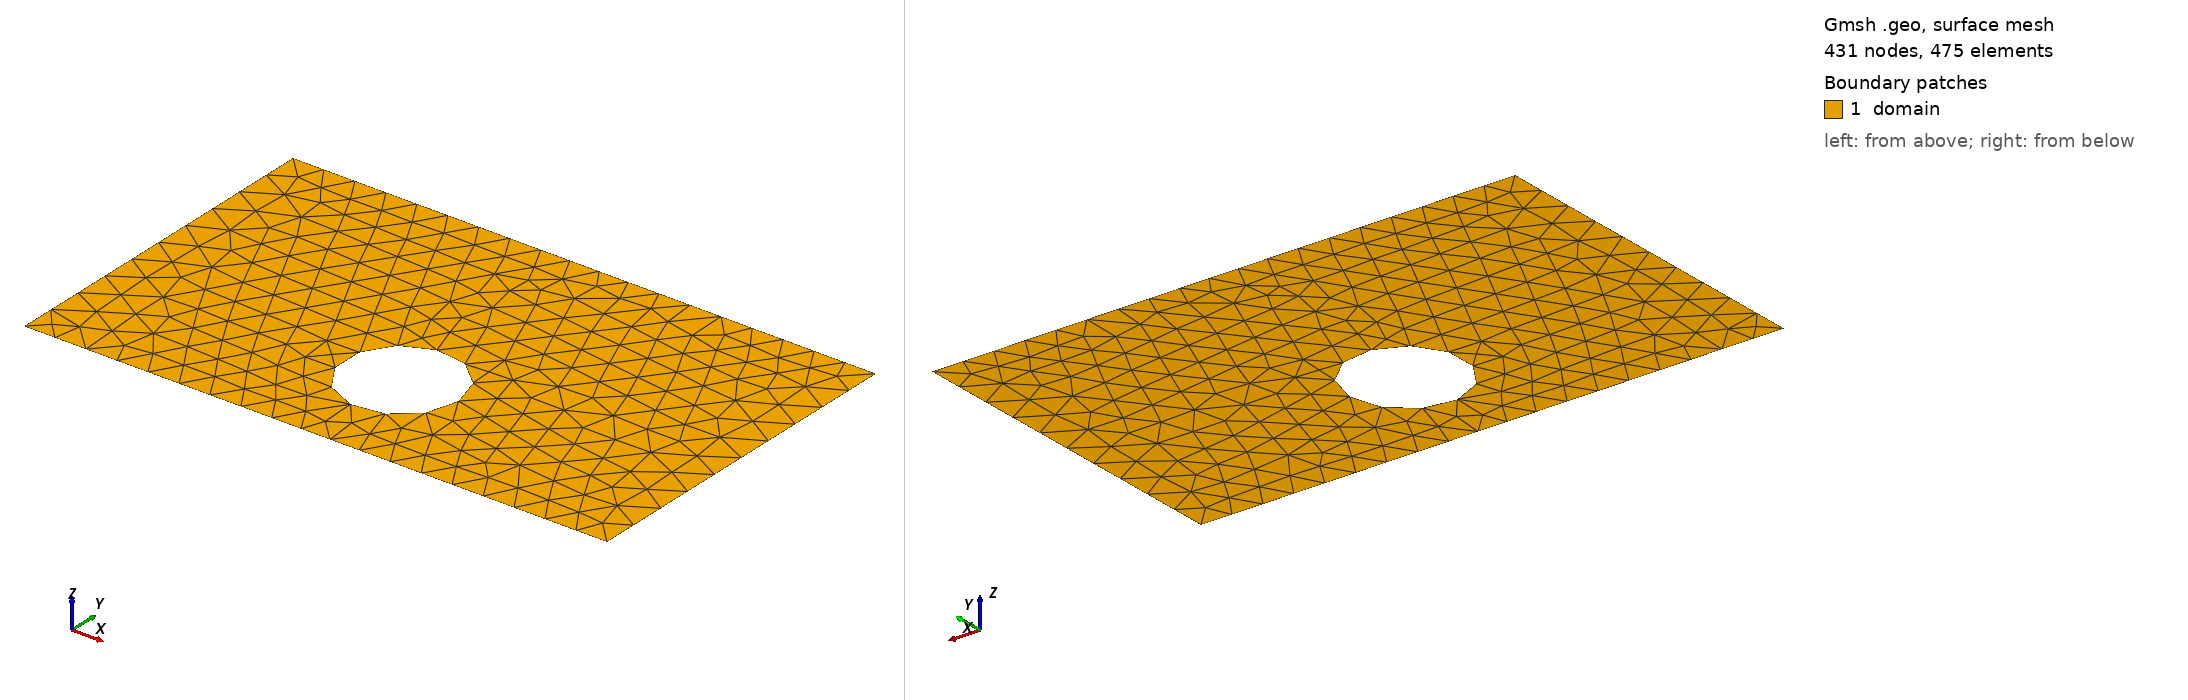

Gmsh geometry script, surface-meshed: 431 nodes, 475 surface elements. Boundary patches (legend numbers): 1 domain. Left view from above one corner, right view from below the opposite corner. Legend entries are the model's physical surfaces. The drawing asked Gmsh for element sizes between 1% and 20% of the model's largest extent; the script's own settings can give other sizes.

=== shape_16.geo (drawn) ===
SetFactory("OpenCASCADE");
lc = 0.060000;

Point(1) = {0.0000000000, -0.3000000000, 0, lc};
Point(2) = {0.4250000000, -0.3000000000, 0, lc};
Point(3) = {0.5750000000, -0.3000000000, 0, lc};
Point(4) = {1.0000000000, -0.3000000000, 0, lc};
Point(5) = {1.0000000000, 0.3000000000, 0, lc};
Point(6) = {0.5750000000, 0.3000000000, 0, lc};
Point(7) = {0.4250000000, 0.3000000000, 0, lc};
Point(8) = {0.0000000000, 0.3000000000, 0, lc};
Line(1) = {1, 2};
Line(2) = {2, 3};
Line(3) = {3, 4};
Line(4) = {4, 5};
Line(5) = {5, 6};
Line(6) = {6, 7};
Line(7) = {7, 8};
Line(8) = {8, 1};
Curve Loop(1) = {1, 2, 3, 4, 5, 6, 7, 8};
Point(9) = {0.5971138123, -0.1075136727, 0, lc};
Point(10) = {0.5970389410, -0.1037010024, 0, lc};
Point(11) = {0.5968144428, -0.0998942109, 0, lc};
Point(12) = {0.5964406637, -0.0960991680, 0, lc};
Point(13) = {0.5959181801, -0.0923217255, 0, lc};
Point(14) = {0.5952477976, -0.0885677078, 0, lc};
Point(15) = {0.5944305499, -0.0848429035, 0, lc};
Point(16) = {0.5934676972, -0.0811530559, 0, lc};
Point(17) = {0.5923607240, -0.0775038544, 0, lc};
Point(18) = {0.5911113373, -0.0739009258, 0, lc};
Point(19) = {0.5897214635, -0.0703498257, 0, lc};
Point(20) = {0.5881932457, -0.0668560296, 0, lc};
Point(21) = {0.5865290403, -0.0634249246, 0, lc};
Point(22) = {0.5847314134, -0.0600618012, 0, lc};
Point(23) = {0.5828031369, -0.0567718452, 0, lc};
Point(24) = {0.5807471838, -0.0535601294, 0, lc};
Point(25) = {0.5785667245, -0.0504316061, 0, lc};
Point(26) = {0.5762651210, -0.0473910992, 0, lc};
Point(27) = {0.5738459222, -0.0444432969, 0, lc};
Point(28) = {0.5713128583, -0.0415927446, 0, lc};
Point(29) = {0.5686698352, -0.0388438375, 0, lc};
Point(30) = {0.5659209282, -0.0362008144, 0, lc};
Point(31) = {0.5630703758, -0.0336677506, 0, lc};
Point(32) = {0.5601225736, -0.0312485517, 0, lc};
Point(33) = {0.5570820666, -0.0289469482, 0, lc};
Point(34) = {0.5539535433, -0.0267664889, 0, lc};
Point(35) = {0.5507418275, -0.0247105359, 0, lc};
Point(36) = {0.5474518715, -0.0227822593, 0, lc};
Point(37) = {0.5440887482, -0.0209846324, 0, lc};
Point(38) = {0.5406576432, -0.0193204270, 0, lc};
Point(39) = {0.5371638470, -0.0177922093, 0, lc};
Point(40) = {0.5336127469, -0.0164023355, 0, lc};
Point(41) = {0.5300098184, -0.0151529488, 0, lc};
Point(42) = {0.5263606169, -0.0140459756, 0, lc};
Point(43) = {0.5226707692, -0.0130831228, 0, lc};
Point(44) = {0.5189459649, -0.0122658751, 0, lc};
Point(45) = {0.5151919473, -0.0115954927, 0, lc};
Point(46) = {0.5114145048, -0.0110730090, 0, lc};
Point(47) = {0.5076194619, -0.0106992299, 0, lc};
Point(48) = {0.5038126704, -0.0104747317, 0, lc};
Point(49) = {0.5000000000, -0.0103998605, 0, lc};
Point(50) = {0.4961873296, -0.0104747317, 0, lc};
Point(51) = {0.4923805381, -0.0106992299, 0, lc};
Point(52) = {0.4885854952, -0.0110730090, 0, lc};
Point(53) = {0.4848080527, -0.0115954927, 0, lc};
Point(54) = {0.4810540351, -0.0122658751, 0, lc};
Point(55) = {0.4773292308, -0.0130831228, 0, lc};
Point(56) = {0.4736393831, -0.0140459756, 0, lc};
Point(57) = {0.4699901816, -0.0151529488, 0, lc};
Point(58) = {0.4663872531, -0.0164023355, 0, lc};
Point(59) = {0.4628361530, -0.0177922093, 0, lc};
Point(60) = {0.4593423568, -0.0193204270, 0, lc};
Point(61) = {0.4559112518, -0.0209846324, 0, lc};
Point(62) = {0.4525481285, -0.0227822593, 0, lc};
Point(63) = {0.4492581725, -0.0247105359, 0, lc};
Point(64) = {0.4460464567, -0.0267664889, 0, lc};
Point(65) = {0.4429179334, -0.0289469482, 0, lc};
Point(66) = {0.4398774264, -0.0312485517, 0, lc};
Point(67) = {0.4369296242, -0.0336677506, 0, lc};
Point(68) = {0.4340790718, -0.0362008144, 0, lc};
Point(69) = {0.4313301648, -0.0388438375, 0, lc};
Point(70) = {0.4286871417, -0.0415927446, 0, lc};
Point(71) = {0.4261540778, -0.0444432969, 0, lc};
Point(72) = {0.4237348790, -0.0473910992, 0, lc};
Point(73) = {0.4214332755, -0.0504316061, 0, lc};
Point(74) = {0.4192528162, -0.0535601294, 0, lc};
Point(75) = {0.4171968631, -0.0567718452, 0, lc};
Point(76) = {0.4152685866, -0.0600618012, 0, lc};
Point(77) = {0.4134709597, -0.0634249246, 0, lc};
Point(78) = {0.4118067543, -0.0668560296, 0, lc};
Point(79) = {0.4102785365, -0.0703498257, 0, lc};
Point(80) = {0.4088886627, -0.0739009258, 0, lc};
Point(81) = {0.4076392760, -0.0775038544, 0, lc};
Point(82) = {0.4065323028, -0.0811530559, 0, lc};
Point(83) = {0.4055694501, -0.0848429035, 0, lc};
Point(84) = {0.4047522024, -0.0885677078, 0, lc};
Point(85) = {0.4040818199, -0.0923217255, 0, lc};
Point(86) = {0.4035593363, -0.0960991680, 0, lc};
Point(87) = {0.4031855572, -0.0998942109, 0, lc};
Point(88) = {0.4029610590, -0.1037010024, 0, lc};
Point(89) = {0.4028861877, -0.1075136727, 0, lc};
Point(90) = {0.4029610590, -0.1113263431, 0, lc};
Point(91) = {0.4031855572, -0.1151331346, 0, lc};
Point(92) = {0.4035593363, -0.1189281775, 0, lc};
Point(93) = {0.4040818199, -0.1227056200, 0, lc};
Point(94) = {0.4047522024, -0.1264596377, 0, lc};
Point(95) = {0.4055694501, -0.1301844420, 0, lc};
Point(96) = {0.4065323028, -0.1338742896, 0, lc};
Point(97) = {0.4076392760, -0.1375234911, 0, lc};
Point(98) = {0.4088886627, -0.1411264196, 0, lc};
Point(99) = {0.4102785365, -0.1446775198, 0, lc};
Point(100) = {0.4118067543, -0.1481713159, 0, lc};
Point(101) = {0.4134709597, -0.1516024209, 0, lc};
Point(102) = {0.4152685866, -0.1549655443, 0, lc};
Point(103) = {0.4171968631, -0.1582555003, 0, lc};
Point(104) = {0.4192528162, -0.1614672161, 0, lc};
Point(105) = {0.4214332755, -0.1645957394, 0, lc};
Point(106) = {0.4237348790, -0.1676362463, 0, lc};
Point(107) = {0.4261540778, -0.1705840486, 0, lc};
Point(108) = {0.4286871417, -0.1734346009, 0, lc};
Point(109) = {0.4313301648, -0.1761835079, 0, lc};
Point(110) = {0.4340790718, -0.1788265311, 0, lc};
Point(111) = {0.4369296242, -0.1813595949, 0, lc};
Point(112) = {0.4398774264, -0.1837787937, 0, lc};
Point(113) = {0.4429179334, -0.1860803973, 0, lc};
Point(114) = {0.4460464567, -0.1882608566, 0, lc};
Point(115) = {0.4492581725, -0.1903168096, 0, lc};
Point(116) = {0.4525481285, -0.1922450862, 0, lc};
Point(117) = {0.4559112518, -0.1940427131, 0, lc};
Point(118) = {0.4593423568, -0.1957069184, 0, lc};
Point(119) = {0.4628361530, -0.1972351362, 0, lc};
Point(120) = {0.4663872531, -0.1986250100, 0, lc};
Point(121) = {0.4699901816, -0.1998743967, 0, lc};
Point(122) = {0.4736393831, -0.2009813699, 0, lc};
Point(123) = {0.4773292308, -0.2019442227, 0, lc};
Point(124) = {0.4810540351, -0.2027614703, 0, lc};
Point(125) = {0.4848080527, -0.2034318528, 0, lc};
Point(126) = {0.4885854952, -0.2039543364, 0, lc};
Point(127) = {0.4923805381, -0.2043281155, 0, lc};
Point(128) = {0.4961873296, -0.2045526138, 0, lc};
Point(129) = {0.5000000000, -0.2046274850, 0, lc};
Point(130) = {0.5038126704, -0.2045526138, 0, lc};
Point(131) = {0.5076194619, -0.2043281155, 0, lc};
Point(132) = {0.5114145048, -0.2039543364, 0, lc};
Point(133) = {0.5151919473, -0.2034318528, 0, lc};
Point(134) = {0.5189459649, -0.2027614703, 0, lc};
Point(135) = {0.5226707692, -0.2019442227, 0, lc};
Point(136) = {0.5263606169, -0.2009813699, 0, lc};
Point(137) = {0.5300098184, -0.1998743967, 0, lc};
Point(138) = {0.5336127469, -0.1986250100, 0, lc};
Point(139) = {0.5371638470, -0.1972351362, 0, lc};
Point(140) = {0.5406576432, -0.1957069184, 0, lc};
Point(141) = {0.5440887482, -0.1940427131, 0, lc};
Point(142) = {0.5474518715, -0.1922450862, 0, lc};
Point(143) = {0.5507418275, -0.1903168096, 0, lc};
Point(144) = {0.5539535433, -0.1882608566, 0, lc};
Point(145) = {0.5570820666, -0.1860803973, 0, lc};
Point(146) = {0.5601225736, -0.1837787937, 0, lc};
Point(147) = {0.5630703758, -0.1813595949, 0, lc};
Point(148) = {0.5659209282, -0.1788265311, 0, lc};
Point(149) = {0.5686698352, -0.1761835079, 0, lc};
Point(150) = {0.5713128583, -0.1734346009, 0, lc};
Point(151) = {0.5738459222, -0.1705840486, 0, lc};
Point(152) = {0.5762651210, -0.1676362463, 0, lc};
Point(153) = {0.5785667245, -0.1645957394, 0, lc};
Point(154) = {0.5807471838, -0.1614672161, 0, lc};
Point(155) = {0.5828031369, -0.1582555003, 0, lc};
Point(156) = {0.5847314134, -0.1549655443, 0, lc};
Point(157) = {0.5865290403, -0.1516024209, 0, lc};
Point(158) = {0.5881932457, -0.1481713159, 0, lc};
Point(159) = {0.5897214635, -0.1446775198, 0, lc};
Point(160) = {0.5911113373, -0.1411264196, 0, lc};
Point(161) = {0.5923607240, -0.1375234911, 0, lc};
Point(162) = {0.5934676972, -0.1338742896, 0, lc};
Point(163) = {0.5944305499, -0.1301844420, 0, lc};
Point(164) = {0.5952477976, -0.1264596377, 0, lc};
Point(165) = {0.5959181801, -0.1227056200, 0, lc};
Point(166) = {0.5964406637, -0.1189281775, 0, lc};
Point(167) = {0.5968144428, -0.1151331346, 0, lc};
Point(168) = {0.5970389410, -0.1113263431, 0, lc};
Spline(9) = {9, 10, 11, 12, 13, 14, 15, 16, 17, 18, 19, 20, 21, 22, 23, 24, 25, 26, 27, 28, 29, 30, 31, 32, 33, 34, 35, 36, 37, 38, 39, 40, 41, 42, 43, 44, 45, 46, 47, 48, 49, 50, 51, 52, 53, 54, 55, 56, 57, 58, 59, 60, 61, 62, 63, 64, 65, 66, 67, 68, 69, 70, 71, 72, 73, 74, 75, 76, 77, 78, 79, 80, 81, 82, 83, 84, 85, 86, 87, 88, 89, 90, 91, 92, 93, 94, 95, 96, 97, 98, 99, 100, 101, 102, 103, 104, 105, 106, 107, 108, 109, 110, 111, 112, 113, 114, 115, 116, 117, 118, 119, 120, 121, 122, 123, 124, 125, 126, 127, 128, 129, 130, 131, 132, 133, 134, 135, 136, 137, 138, 139, 140, 141, 142, 143, 144, 145, 146, 147, 148, 149, 150, 151, 152, 153, 154, 155, 156, 157, 158, 159, 160, 161, 162, 163, 164, 165, 166, 167, 168, 9};
Curve Loop(2) = {9};
Plane Surface(1) = {1, 2};

Physical Surface("domain")          = {1};
Physical Curve("contact_source")   = {8};
Physical Curve("contact_drain")    = {4};
Physical Curve("probe_A")          = {6};
Physical Curve("probe_B")          = {2};
Physical Curve("walls")            = {1, 3, 5, 7, 9};
